Dataset: data (GitHub, skhabiri/DeepSort_Pytorch_Yolov5). Classes: bird, flat-wing drone, quadcopter.

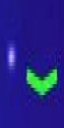
Label: bird

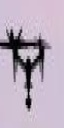
Label: quadcopter

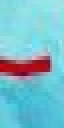
Label: bird

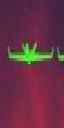
Label: flat-wing drone

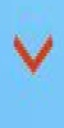
Label: bird

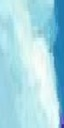
Label: flat-wing drone
